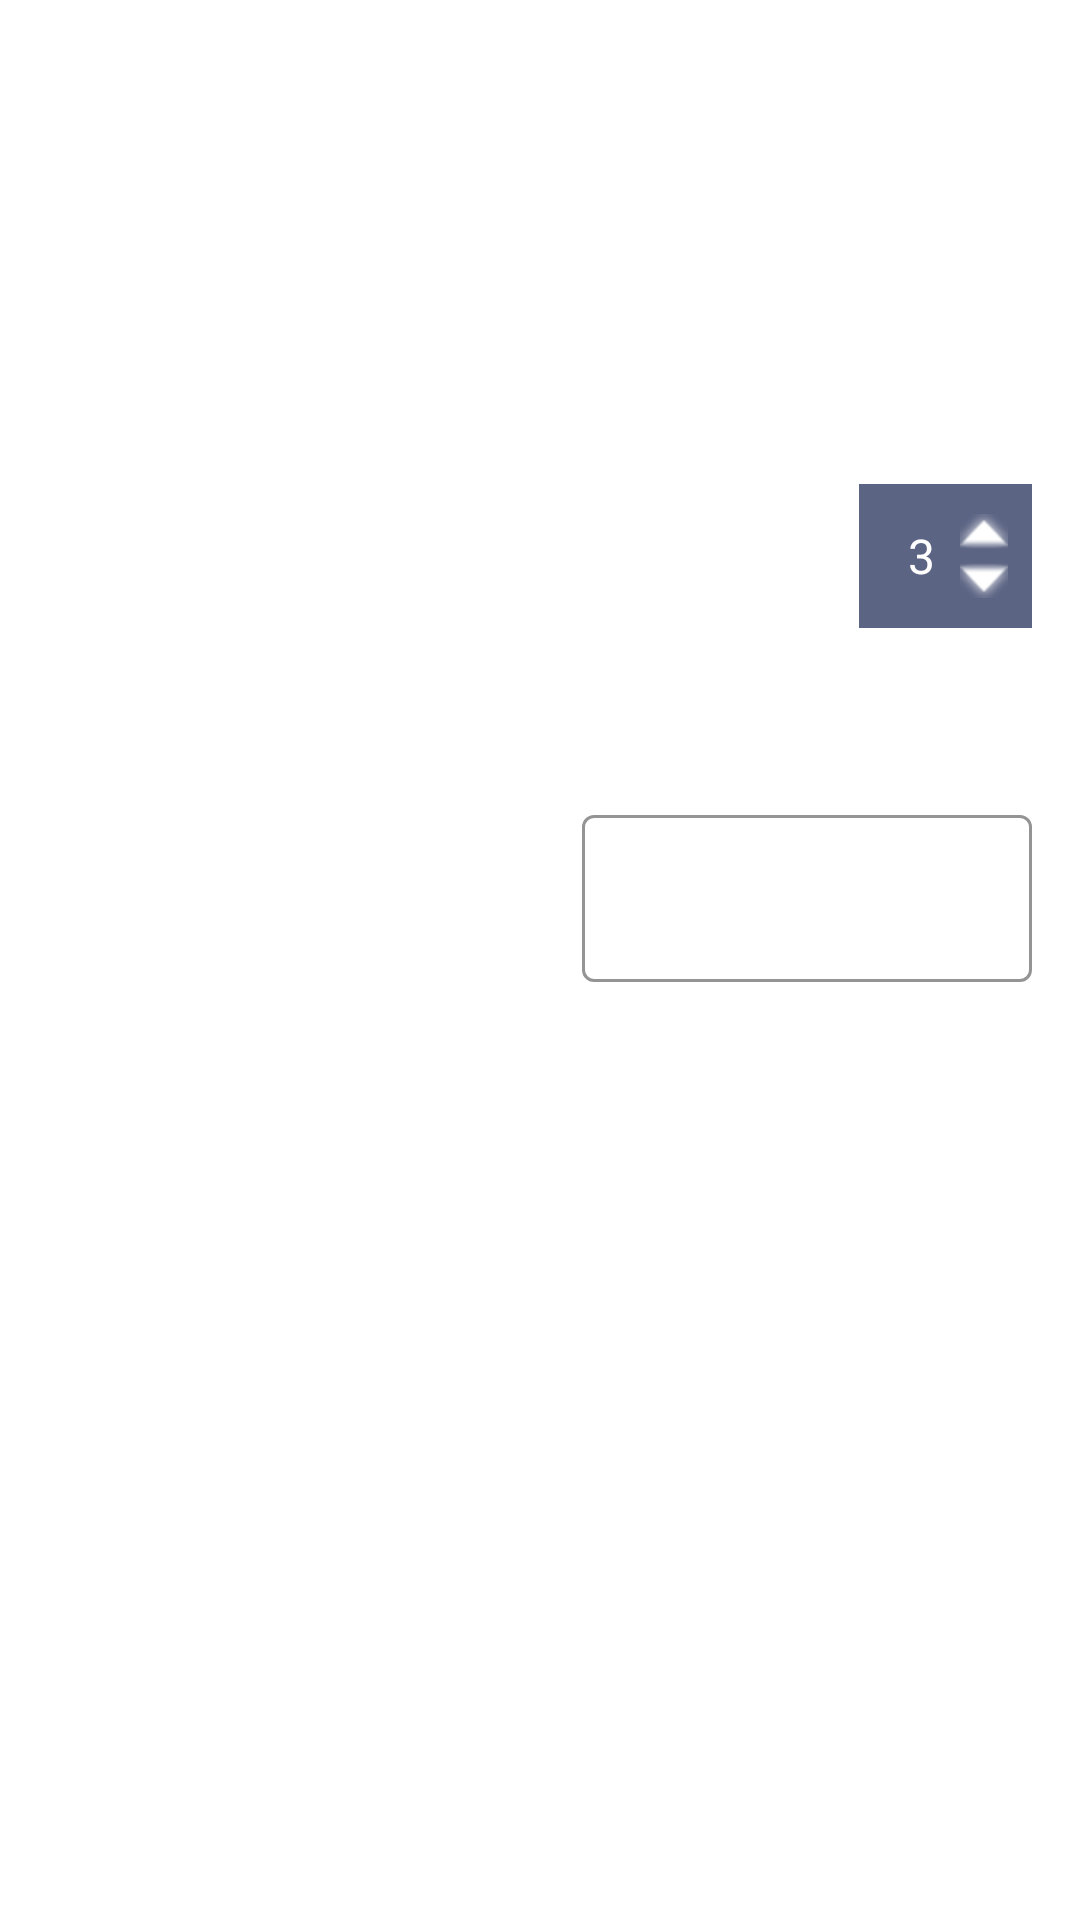

Write the Android layout XML for this screen, with the resource values it uses.
<!-- AndroidManifest.xml: application theme Theme.Quizlett -->
<!-- res/layout/flagment_test.xml -->
<?xml version="1.0" encoding="utf-8"?>
<androidx.constraintlayout.widget.ConstraintLayout xmlns:android="http://schemas.android.com/apk/res/android"
    xmlns:app="http://schemas.android.com/apk/res-auto"
    xmlns:tools="http://schemas.android.com/tools"
    android:layout_width="match_parent"
    android:layout_height="match_parent"
    android:padding="16dp">

    

    <Button
        android:id="@+id/close_button"
        android:layout_width="40dp"
        android:layout_height="40dp"
        android:layout_marginTop="30dp"
        android:background="@drawable/ic_cancel"
        app:backgroundTint="@null"
        android:contentDescription="@string/close"
        android:foreground="?attr/selectableItemBackgroundBorderless"
        android:padding="0dp"
        android:text=""
        app:layout_constraintStart_toStartOf="parent"
        app:layout_constraintTop_toTopOf="parent" />

    <TextView
        android:id="@+id/lesson_title"
        android:layout_width="0dp"
        android:layout_height="wrap_content"
        android:text="Lesson title"
        android:textAlignment="center"
        android:textAppearance="?attr/textAppearanceHeadline6"
        android:textColor="@android:color/white"
        app:layout_constraintBottom_toBottomOf="@id/close_button"
        app:layout_constraintEnd_toStartOf="@+id/document_icon"
        app:layout_constraintHorizontal_bias="0.0"
        app:layout_constraintStart_toEndOf="@id/close_button"
        app:layout_constraintTop_toTopOf="parent"
        app:layout_constraintVertical_bias="1.5"/>

    
    <ImageView
        android:id="@+id/document_icon"
        android:layout_width="24dp"
        android:layout_height="24dp"
        android:layout_marginTop="24dp"
        android:contentDescription="Document"
        android:src="@android:drawable/ic_menu_agenda"
        app:layout_constraintEnd_toEndOf="parent"
        app:layout_constraintTop_toTopOf="parent"
        app:tint="@android:color/white"
        android:visibility="invisible"/>

    <TextView
        android:id="@+id/setup_title"
        android:layout_width="wrap_content"
        android:layout_height="wrap_content"
        android:layout_marginTop="32dp"
        android:text="Set up your test"
        android:textAppearance="?attr/textAppearanceHeadline5"
        android:textStyle="bold"
        app:layout_constraintStart_toStartOf="parent"
        app:layout_constraintTop_toBottomOf="@id/close_button"
        android:textColor="@android:color/white" />

    
    <TextView
        android:id="@+id/question_count_label"
        android:layout_width="wrap_content"
        android:layout_height="wrap_content"
        android:layout_marginTop="24dp"
        android:text="Question count"
        android:textAppearance="?attr/textAppearanceSubtitle1"
        app:layout_constraintStart_toStartOf="parent"
        app:layout_constraintTop_toBottomOf="@id/setup_title"
        android:textColor="@android:color/white" />

    <LinearLayout
        android:id="@+id/question_count_picker"
        android:layout_width="wrap_content"
        android:layout_height="wrap_content"
        android:orientation="horizontal"
        android:background="@drawable/input_field_bg_rec"
        android:gravity="center_vertical"
        android:padding="8dp"
        app:layout_constraintEnd_toEndOf="parent"
        app:layout_constraintTop_toTopOf="@id/question_count_label"
        app:layout_constraintBottom_toBottomOf="@id/question_count_label">

        <TextView
            android:id="@+id/question_count_text"
            android:layout_width="wrap_content"
            android:layout_height="wrap_content"
            android:paddingStart="8dp"
            android:paddingEnd="8dp"
            android:text="3"
            android:textAppearance="?attr/textAppearanceBody1"
            android:textColor="@android:color/white" />

        <LinearLayout
            android:layout_width="wrap_content"
            android:layout_height="wrap_content"
            android:orientation="vertical">

            <ImageView
                android:id="@+id/up_arrow"
                android:layout_width="16dp"
                android:layout_height="16dp"
                android:src="@android:drawable/arrow_up_float"
                app:tint="@android:color/white" />

            <ImageView
                android:id="@+id/down_arrow"
                android:layout_width="16dp"
                android:layout_height="16dp"
                android:src="@android:drawable/arrow_down_float"
                app:tint="@android:color/white" />
        </LinearLayout>
    </LinearLayout>

    
    <TextView
        android:id="@+id/test_method_label"
        android:layout_width="wrap_content"
        android:layout_height="wrap_content"
        android:layout_marginTop="90dp"
        android:text="Test method"
        android:textAppearance="?attr/textAppearanceSubtitle1"
        app:layout_constraintStart_toStartOf="parent"
        app:layout_constraintTop_toBottomOf="@id/question_count_label"
        android:textColor="@android:color/white" />

    <com.google.android.material.textfield.TextInputLayout
        android:id="@+id/test_method_dropdown"
        style="@style/Widget.MaterialComponents.TextInputLayout.OutlinedBox.ExposedDropdownMenu"
        android:layout_width="150dp"
        android:layout_height="wrap_content"
        app:layout_constraintEnd_toEndOf="parent"
        app:layout_constraintTop_toTopOf="@id/test_method_label"
        app:layout_constraintBottom_toBottomOf="@id/test_method_label"
        app:boxStrokeColor="@android:color/white"
        app:hintTextColor="@android:color/white"
        app:endIconTint="@android:color/white">

        <AutoCompleteTextView
            android:layout_width="match_parent"
            android:layout_height="wrap_content"
            android:inputType="none"
            android:text="Combo-box"
            android:textColor="@android:color/white"
            tools:ignore="LabelFor" />
    </com.google.android.material.textfield.TextInputLayout>


    
    <Button
        android:id="@+id/start_test_button"
        style="@style/ConfirmButtonStyle"
        android:layout_width="match_parent"
        android:layout_height="wrap_content"
        android:text="START TEST"
        app:layout_constraintBottom_toBottomOf="parent"
        app:layout_constraintStart_toStartOf="parent"
        app:layout_constraintEnd_toEndOf="parent"
        android:textColor="@android:color/white"/>

</androidx.constraintlayout.widget.ConstraintLayout>
<!-- resources referenced by this layout -->
<resources>
  <!-- drawable ic_cancel (drawable) -->
  <vector xmlns:android="http://schemas.android.com/apk/res/android"
      android:width="24dp"
      android:height="24dp"
      android:viewportWidth="24"
      android:viewportHeight="24">
    <path
        android:pathData="M12,21.5H12H12C16.478,21.5 18.718,21.5 20.109,20.109C21.5,18.718 21.5,16.478 21.5,12V12V12C21.5,7.522 21.5,5.282 20.109,3.891C18.718,2.5 16.478,2.5 12,2.5C7.522,2.5 5.282,2.5 3.891,3.891C2.5,5.282 2.5,7.522 2.5,12C2.5,16.478 2.5,18.718 3.891,20.109C5.282,21.5 7.522,21.5 12,21.5Z"
        android:strokeLineJoin="round"
        android:strokeWidth="1.5"
        android:fillColor="#00000000"
        android:strokeColor="@color/light_grey"
        android:strokeLineCap="round"/>
    <path
        android:pathData="M15,9L9,15M15,15L9,9"
        android:strokeLineJoin="round"
        android:strokeWidth="1.5"
        android:fillColor="#00000000"
        android:strokeColor="@color/white"
        android:strokeLineCap="round"/>
  </vector>
  <!-- drawable input_field_bg_rec (drawable) -->
  <?xml version="1.0" encoding="utf-8"?>
  <shape xmlns:android="http://schemas.android.com/apk/res/android"
      android:shape="rectangle">
      <solid android:color="@color/light_blue"/>
      <corners android:radius="0dp"/>
  
      <stroke android:color="@color/white"/>
  </shape>
  <string name="close">Close</string>
  <style name="ConfirmButtonStyle" parent="Widget.AppCompat.SearchView">
          <item name="backgroundTint">@null</item>
          <item name="android:background">@drawable/primary_btn_bg</item>
          <item name="android:textColor">@color/white</item>
          <item name="android:textStyle">bold</item>
      </style>
  <style name="Theme.Quizlett" parent="Theme.MaterialComponents.DayNight.DarkActionBar">
          
          <item name="colorPrimary">@color/purple_500</item>
          <item name="colorPrimaryVariant">@color/purple_700</item>
          <item name="colorOnPrimary">@color/white</item>
          
          <item name="colorSecondary">@color/teal_200</item>
          <item name="colorSecondaryVariant">@color/teal_700</item>
          <item name="colorOnSecondary">@color/black</item>
          
          <item name="android:statusBarColor">?attr/colorPrimaryVariant</item>
          
      </style>
  <color name="light_grey">#80FFFFFF</color>
  <color name="white">#FFFFFFFF</color>
  <color name="light_blue">#5B6483</color>
  <color name="black">#FF000000</color>
  <!-- not gathered from this repository: default colours our renderer supplied (Android Studio template values) -->
  <color name="purple_500">#FF6200EE</color>
  <color name="purple_700">#FF3700B3</color>
  <color name="teal_200">#FF03DAC5</color>
  <color name="teal_700">#FF018786</color>
</resources>
